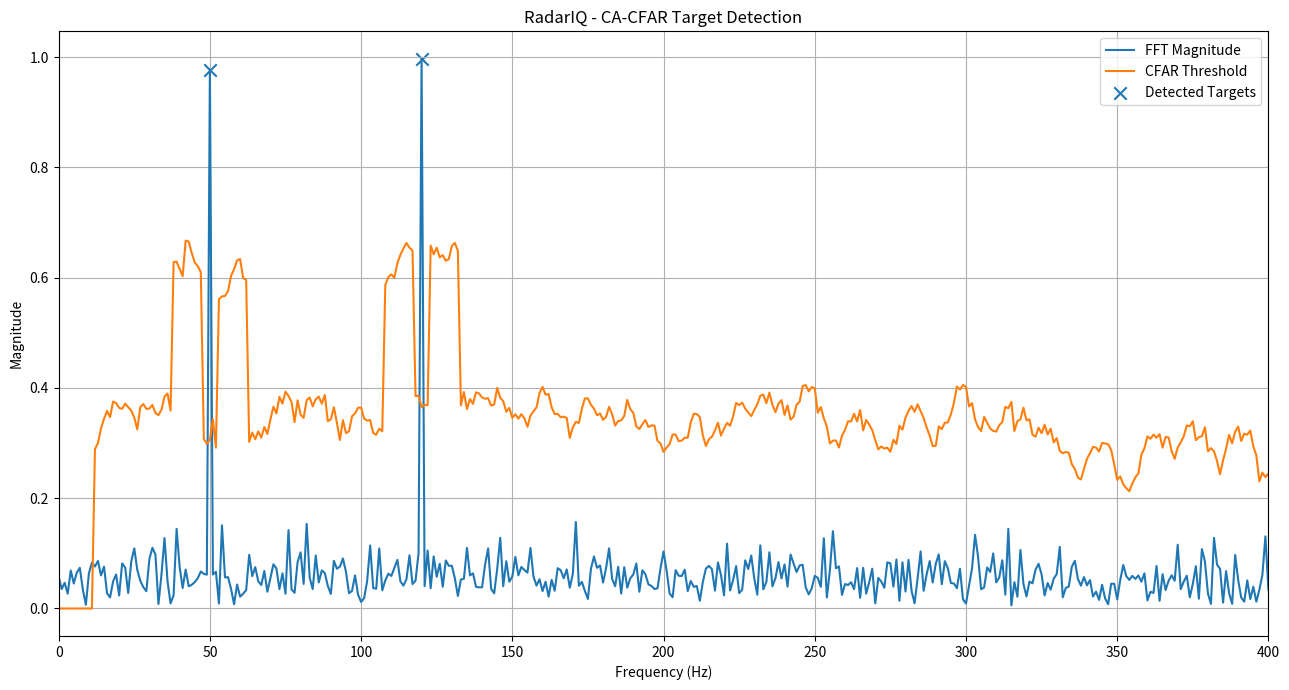

Reproduce this figure in Python.

import numpy as np
import matplotlib.pyplot as plt

# ==========================================
# RADARIQ - CFAR TARGET DETECTION
# ==========================================

# 1. Configuration
sampling_rate = 1000
duration = 1

time = np.arange(0, duration, 1 / sampling_rate)
N = len(time)

# 2. Generate radar signal
signal_1 = np.sin(2 * np.pi * 50 * time)
signal_2 = np.sin(2 * np.pi * 120 * time)
signal_3 = 0.05 * np.sin(2 * np.pi * 250 * time)

clean_signal = signal_1 + signal_2 + signal_3

# 3. Add noise
rng = np.random.default_rng(42)
noise = rng.normal(0, 1.0, N)

noisy_signal = clean_signal + noise

# 4. Calculate FFT
fft_result = np.fft.rfft(noisy_signal)

frequencies = np.fft.rfftfreq(
    N,
    d=1 / sampling_rate
)

magnitude = (2 / N) * np.abs(fft_result)

# 5. CFAR configuration
training_cells = 10
guard_cells = 2
Pfa = 0.01

# CA-CFAR threshold multiplier
alpha = training_cells * (
    Pfa ** (-1 / training_cells) - 1
)

threshold = np.zeros(len(magnitude))

detections = []

# 6. Apply CA-CFAR
for i in range(
    training_cells + guard_cells,
    len(magnitude) - training_cells - guard_cells
):

    # Left training cells
    left_cells = magnitude[
        i - guard_cells - training_cells:
        i - guard_cells
    ]

    # Right training cells
    right_cells = magnitude[
        i + guard_cells + 1:
        i + guard_cells + training_cells + 1
    ]

    # Estimate local noise
    noise_level = (
        np.sum(left_cells) + np.sum(right_cells)
    ) / (2 * training_cells)

    # Calculate adaptive threshold
    threshold[i] = alpha * noise_level

    # Detect target
    if magnitude[i] > threshold[i]:

        # Local peak check
        if (
            magnitude[i] > magnitude[i - 1]
            and magnitude[i] > magnitude[i + 1]
        ):
            detections.append(i)

# 7. Display results
print("\nRADARIQ CFAR TARGET DETECTION")
print("--------------------------------")

print(f"Training cells: {training_cells}")
print(f"Guard cells: {guard_cells}")
print(f"False alarm probability: {Pfa}")
print(f"Threshold multiplier: {alpha:.2f}")

print("\nDetected frequencies:")

for index in detections:

    print(
        f"Frequency: {frequencies[index]:.1f} Hz | "
        f"Magnitude: {magnitude[index]:.3f}"
    )

# 8. Visualize FFT and CFAR threshold
plt.figure(figsize=(13, 7))

plt.plot(
    frequencies,
    magnitude,
    label="FFT Magnitude"
)

plt.plot(
    frequencies,
    threshold,
    label="CFAR Threshold"
)

plt.scatter(
    frequencies[detections],
    magnitude[detections],
    marker="x",
    s=80,
    label="Detected Targets"
)

plt.xlim(0, 400)
plt.xlabel("Frequency (Hz)")
plt.ylabel("Magnitude")

plt.title("RadarIQ - CA-CFAR Target Detection")

plt.legend()
plt.grid()

plt.tight_layout()
plt.show()
